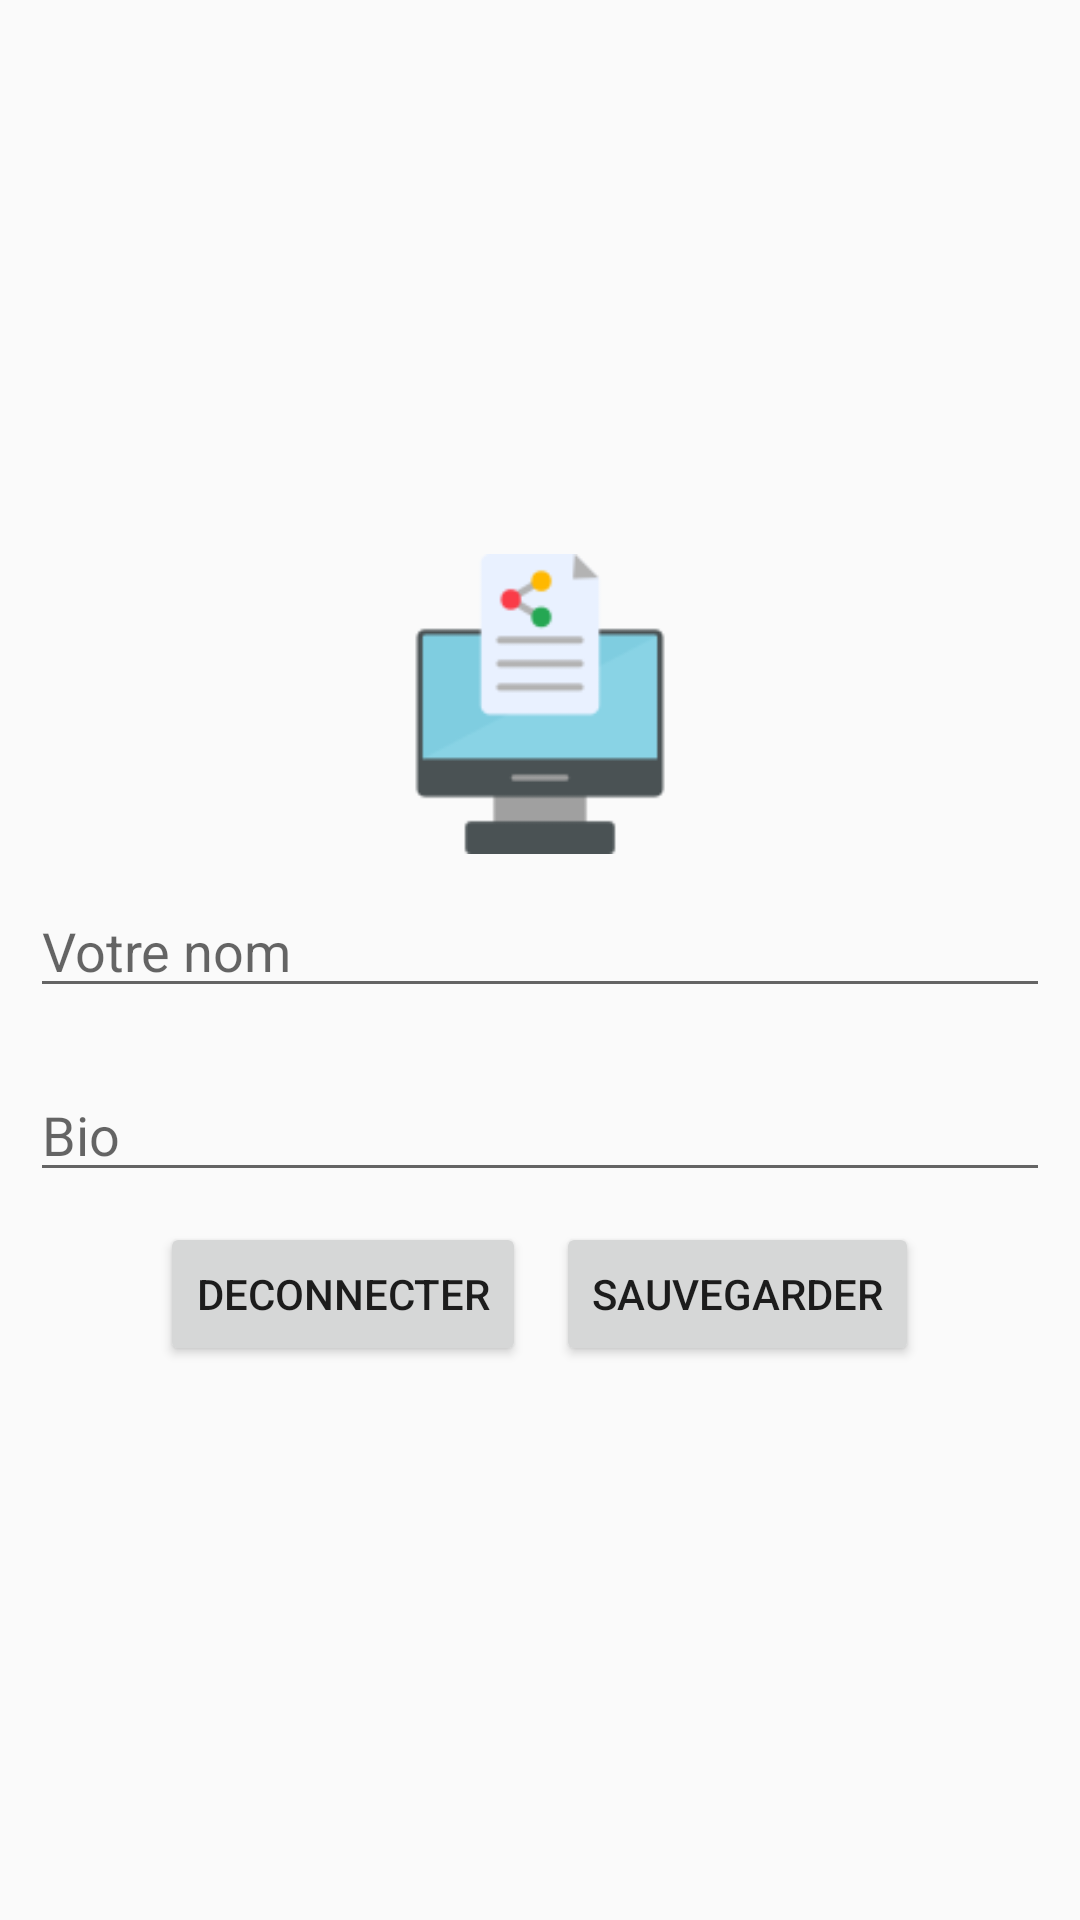

Write the Android layout XML for this screen, with the resource values it uses.
<!-- AndroidManifest.xml: application theme Theme.Kitumaini -->
<!-- res/layout/fragment_mon_compte.xml -->
<?xml version="1.0" encoding="utf-8"?>
<LinearLayout xmlns:android="http://schemas.android.com/apk/res/android"
    xmlns:tools="http://schemas.android.com/tools"
    android:layout_width="match_parent"
    android:layout_height="match_parent"
    android:orientation="vertical"
    android:gravity="center"
    tools:context=".fragement.MonCompte">
    <ImageView
        android:id="@+id/imageUprofil"
        android:layout_width="100dp"
        android:layout_height="100dp"
        android:src="@drawable/sharing"
        />
    <EditText
        android:id="@+id/editext_name"
        android:hint="Votre nom"
        android:layout_width="match_parent"
        android:layout_height="wrap_content"
        android:layout_margin="10dp"
        />
    <EditText
        android:id="@+id/edittxt_bio"
        android:hint="Bio"
        android:layout_width="match_parent"
        android:layout_height="wrap_content"
        android:layout_margin="10dp"
        />
    <LinearLayout
        android:layout_width="wrap_content"
        android:layout_height="wrap_content"
        android:orientation="horizontal">
        <Button
            android:id="@+id/btn_save"
            android:layout_width="wrap_content"
            android:layout_height="wrap_content"
            android:text="deconnecter"
            />
        <Button
            android:id="@+id/btn_deconnecter"
            android:layout_marginLeft="10dp"
            android:layout_width="wrap_content"
            android:layout_height="wrap_content"
            android:text="Sauvegarder"
            />
    </LinearLayout>



</LinearLayout>
<!-- resources referenced by this layout -->
<resources>
  <!-- drawable sharing: png bitmap (drawable, 2702 bytes) -->
  <style name="Theme.Kitumaini" parent="Theme.AppCompat.Light.NoActionBar">
          
          <item name="colorPrimary">@color/purple_500</item>
          <item name="colorPrimaryVariant">@color/purple_700</item>
          <item name="colorOnPrimary">@color/white</item>
          
          <item name="colorSecondary">@color/teal_200</item>
          <item name="colorSecondaryVariant">@color/teal_700</item>
          <item name="colorOnSecondary">@color/black</item>
          
          <item name="android:statusBarColor" tools:targetApi="l">@color/esi</item>
          
      </style>
  <color name="purple_500">#FF6200EE</color>
  <color name="purple_700">#FF3700B3</color>
  <color name="white">#FFFFFFFF</color>
  <color name="teal_200">#FF03DAC5</color>
  <color name="teal_700">#FF018786</color>
  <color name="black">#FF000000</color>
  <color name="esi">#9db6c2</color>
</resources>
